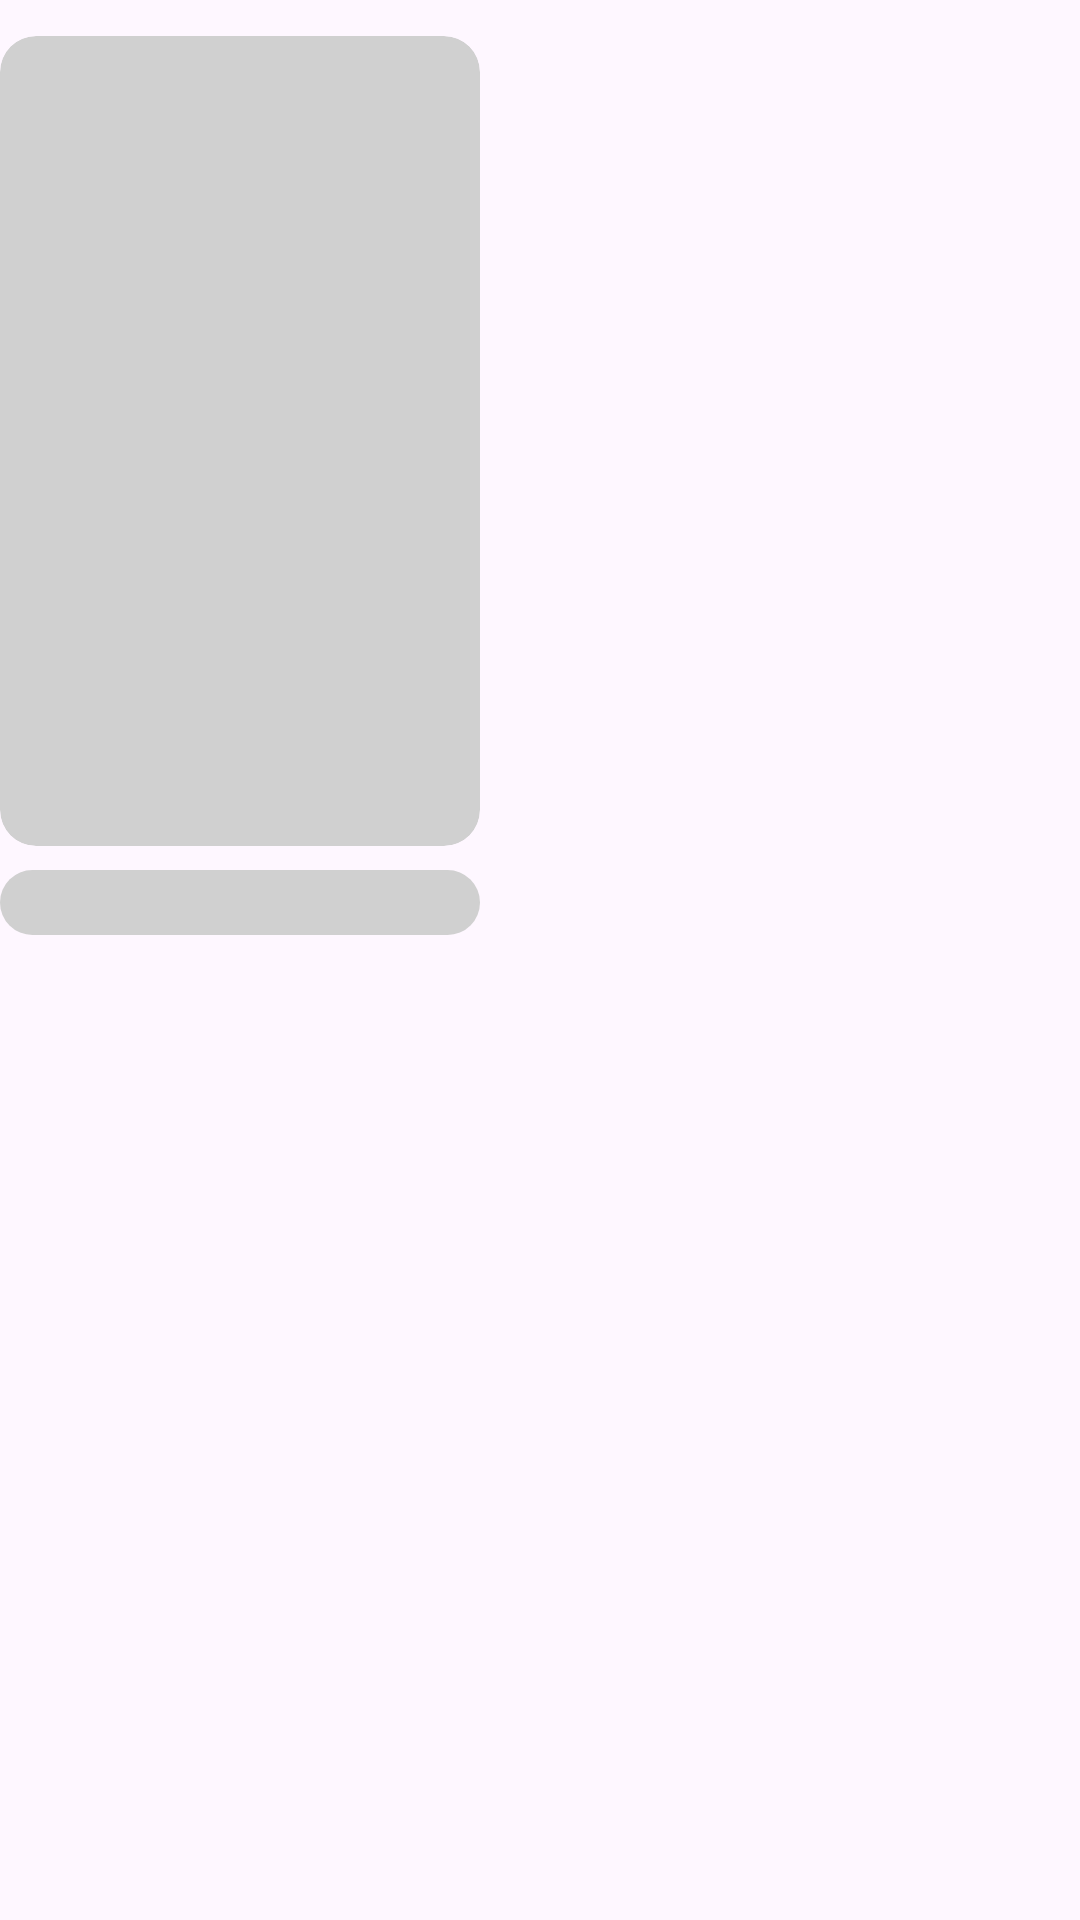

Reconstruct the res/layout file that produces this screen, plus the resources it refers to.
<!-- AndroidManifest.xml: application theme Theme.EWorkout -->
<!-- res/layout/pick_exercises_item_shimmer.xml -->
<?xml version="1.0" encoding="utf-8"?>
<androidx.constraintlayout.widget.ConstraintLayout xmlns:android="http://schemas.android.com/apk/res/android"
    xmlns:app="http://schemas.android.com/apk/res-auto"
    android:layout_width="wrap_content"
    android:layout_height="wrap_content">

    <com.google.android.material.imageview.ShapeableImageView
        android:id="@+id/imageView2"
        android:layout_width="160dp"
        android:layout_height="270dp"
        android:layout_marginTop="12dp"
        app:layout_constraintStart_toStartOf="parent"
        app:layout_constraintTop_toTopOf="parent"
        app:shapeAppearanceOverlay="@style/roundedCornersImageView"
        app:srcCompat="@drawable/loading_background" />

    <TextView
        android:id="@+id/textView_congrats1"
        style="@style/TextView1"
        android:layout_width="0dp"
        android:layout_height="wrap_content"
        android:layout_marginTop="8dp"
        android:background="@drawable/loading_background"
        app:layout_constraintEnd_toEndOf="@+id/imageView2"
        app:layout_constraintStart_toStartOf="@+id/imageView2"
        app:layout_constraintTop_toBottomOf="@+id/imageView2" />
</androidx.constraintlayout.widget.ConstraintLayout>
<!-- resources referenced by this layout -->
<resources>
  <!-- drawable loading_background (drawable) -->
  <?xml version="1.0" encoding="utf-8"?>
  <shape xmlns:android="http://schemas.android.com/apk/res/android">
      <solid android:color="#D0D0D0"/>
      <corners android:radius="12dp"/>
  </shape>
  <style name="TextView1">
          <item name="android:layout_width">wrap_content</item>
          <item name="android:layout_height">wrap_content</item>
          <item name="android:fontFamily">@font/montserrat_medium</item>
          <item name="android:textColor">@color/black</item>
          <item name="android:textSize">16sp</item>
          <item name="android:textStyle">bold</item>
      </style>
  <style name="roundedCornersImageView" parent="">
          <item name="cornerFamily">rounded</item>
          <item name="cornerSize">12sp</item>
      </style>
  <style name="Theme.EWorkout" parent="Theme.Material3.Light.NoActionBar">
          
          <item name="colorPrimary">@null</item>
          <item name="colorPrimaryVariant">@color/purple_700</item>
          <item name="colorOnPrimary">@color/white</item>
          
          <item name="colorSecondary">@color/teal_200</item>
          <item name="colorSecondaryVariant">@color/teal_700</item>
          <item name="colorOnSecondary">@color/black</item>
          
          <item name="android:statusBarColor">?attr/colorPrimaryVariant</item>
          
          <item name="android:windowTranslucentStatus">true</item>
          <item name="android:windowTranslucentNavigation">true</item>
  
      </style>
  <color name="black">#FF000000</color>
  <color name="purple_700">#FF3700B3</color>
  <color name="white">#FFFFFFFF</color>
  <color name="teal_200">#FF03DAC5</color>
  <color name="teal_700">#FF018786</color>
</resources>
